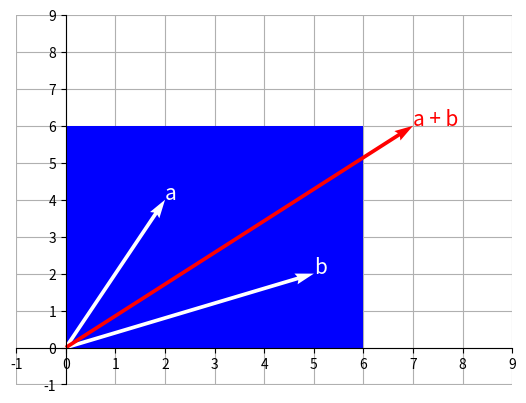

Recreate this plot in Python.
# 부분 공간이 아닌 경우
import numpy as np
import matplotlib.pyplot as plt
from matplotlib.patches import Rectangle, Arrow

# 벡터 공간 : 같은 개수의 성분을 가진 벡터로구성도니 집합 V가 있을 때 다음 두 조건을 만족하면 벡터 집합 V를 벡터 공간 이라고 합니다.
# 벡터 u,v,w는 벡터 집합 V의 원소이며 a, b는 임의의 스칼라 입니다.

# 부분 공간 : 벡터 공간의 부분 집합인 W가 당므 3가지 만족하면 부분 공간 이라고 합니다.
# 1.영벡터가 부분 공간의 원소, 0 (= W
# 2.벡터 v1과 v2가 부분 공간 W의 원소라면 v1 + v2도 부분 공간 W의 원소입니다.
# 3.c를 실수 스ㅏㄹ라라고 할 때 부분 공간 W의 원소 v1에 ㅇ미의의 스칼라 c를 곱한 cv1도 부분 공간 W의 원소가 됩니다. 즉, 스칼라곱에 대해 닫혀 있습니다.

a = np.array([2, 4])
b = np.array([5, 2])

fig = plt.figure()
ax = fig.add_subplot(1, 1, 1)

ax.add_patch(Rectangle((0, 0), 6, 6, alpha=1, facecolor='blue', zorder=1))

ax.quiver(0, 0, a[0], a[1], angles='xy', scale_units='xy', scale=1, color='white', zorder=2)
ax.text(a[0], a[1], "a", size=15, color='white')

ax.quiver(0, 0, b[0], b[1], angles='xy', scale_units='xy', scale=1, color='white', zorder=2)
ax.text(b[0], b[1], "b", size=15, color='white')

ax.quiver(0, 0, a[0] + b[0], a[1] + b[1], angles='xy', scale_units='xy', scale=1, color='red', zorder=2)
ax.text(a[0]+ b[0], a[1] + b[1], "a + b", size=15, color='red')

ax.set_xticks(range(-1, 10))
ax.set_yticks(range(-1, 10))

ax.grid()
ax.set_axisbelow(True)
ax.set_aspect('auto', adjustable='box')

ax.spines['left'].set_position('zero')
ax.spines['bottom'].set_position('zero')
ax.spines['right'].set_color('none')
ax.spines['top'].set_color('none')

plt.show()